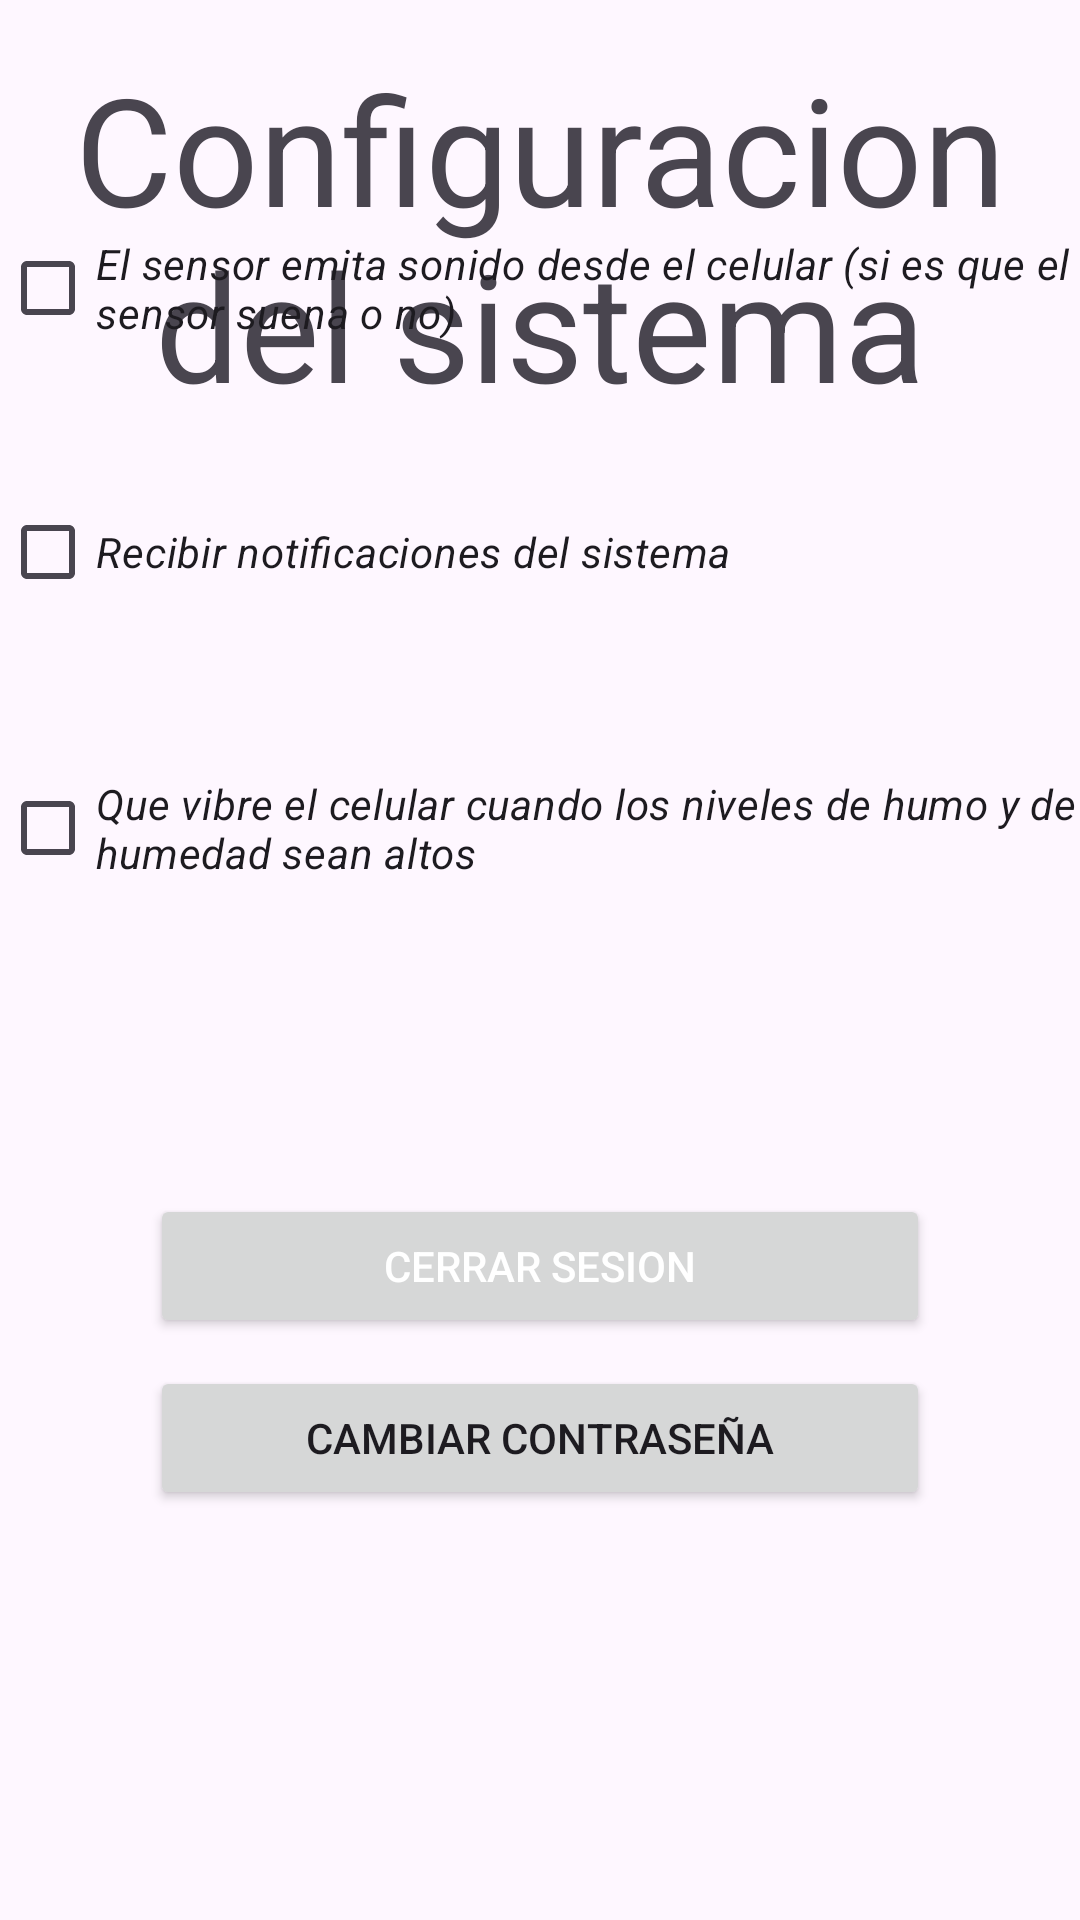

Write the Android layout XML for this screen, with the resource values it uses.
<!-- AndroidManifest.xml: application theme Theme.Casita_en_llamas_ev3 -->
<!-- res/layout/fragment_configuracion.xml -->
<?xml version="1.0" encoding="utf-8"?>
<androidx.constraintlayout.widget.ConstraintLayout xmlns:android="http://schemas.android.com/apk/res/android"
    xmlns:app="http://schemas.android.com/apk/res-auto"
    xmlns:tools="http://schemas.android.com/tools"
    android:layout_width="match_parent"
    android:layout_height="match_parent"
    tools:context=".Vistas.configuracionFragment">


    <TextView
        android:id="@+id/TextConfiguracion"
        android:layout_width="wrap_content"
        android:layout_height="wrap_content"
        android:layout_marginTop="16dp"
        android:gravity="center"
        android:text="Configuracion del sistema"
        android:textSize="50sp"
        app:layout_constraintEnd_toEndOf="parent"
        app:layout_constraintHorizontal_bias="0.0"
        app:layout_constraintStart_toStartOf="parent"
        app:layout_constraintTop_toTopOf="parent" />


    <CheckBox
        android:id="@+id/checkBox2"
        android:layout_width="match_parent"
        android:layout_height="wrap_content"
        android:layout_marginBottom="340dp"
        android:text="Que vibre el celular cuando los niveles de humo y de humedad sean altos"
        android:textStyle="italic"
        app:layout_constraintBottom_toBottomOf="parent"
        app:layout_constraintEnd_toEndOf="parent"
        app:layout_constraintHorizontal_bias="1.0"
        app:layout_constraintStart_toStartOf="parent" />

    <CheckBox
        android:id="@+id/checkBox3"
        android:layout_width="match_parent"
        android:layout_height="wrap_content"
        android:layout_marginBottom="520dp"
        android:text="El sensor emita sonido desde el celular (si es que el sensor suena o no)"
        android:textStyle="italic"
        app:layout_constraintBottom_toBottomOf="parent"
        app:layout_constraintEnd_toEndOf="parent"
        app:layout_constraintHorizontal_bias="0.0"
        app:layout_constraintStart_toStartOf="parent" />

    <CheckBox
        android:id="@+id/checkBox"
        android:layout_width="match_parent"
        android:layout_height="wrap_content"
        android:layout_marginBottom="432dp"
        android:text="Recibir notificaciones del sistema"
        android:textStyle="italic"
        app:layout_constraintBottom_toBottomOf="parent"
        app:layout_constraintEnd_toEndOf="parent"
        app:layout_constraintHorizontal_bias="0.0"
        app:layout_constraintStart_toStartOf="parent" />

    <Button
        android:id="@+id/btnCerrarsesion"
        android:layout_width="0dp"
        android:layout_height="wrap_content"
        android:layout_margin="50dp"
        android:text="Cerrar sesion"
        android:textColor="@color/white"
        app:layout_constraintBottom_toBottomOf="parent"
        app:layout_constraintEnd_toEndOf="parent"
        app:layout_constraintHorizontal_bias="0.494"
        app:layout_constraintStart_toStartOf="parent"
        app:layout_constraintTop_toTopOf="parent"
        app:layout_constraintVertical_bias="0.707" />

    <Button
        android:id="@+id/btnCambiarClave"
        android:layout_width="0dp"
        android:layout_height="wrap_content"
        android:layout_margin="50dp"
        android:text="@string/cambiar_contrase_a"
        app:layout_constraintBottom_toBottomOf="parent"
        app:layout_constraintEnd_toEndOf="parent"
        app:layout_constraintHorizontal_bias="0.505"
        app:layout_constraintStart_toStartOf="parent"
        app:layout_constraintTop_toTopOf="parent"
        app:layout_constraintVertical_bias="0.824" />

</androidx.constraintlayout.widget.ConstraintLayout>
<!-- resources referenced by this layout -->
<resources>
  <color name="white">#FFFFFFFF</color>
  <string name="cambiar_contrase_a">Cambiar contraseña</string>
  <style name="Theme.Casita_en_llamas_ev3" parent="Base.Theme.Casita_en_llamas_ev3" />
  <style name="Base.Theme.Casita_en_llamas_ev3" parent="Theme.Material3.DayNight.NoActionBar">
          
          
      </style>
</resources>
